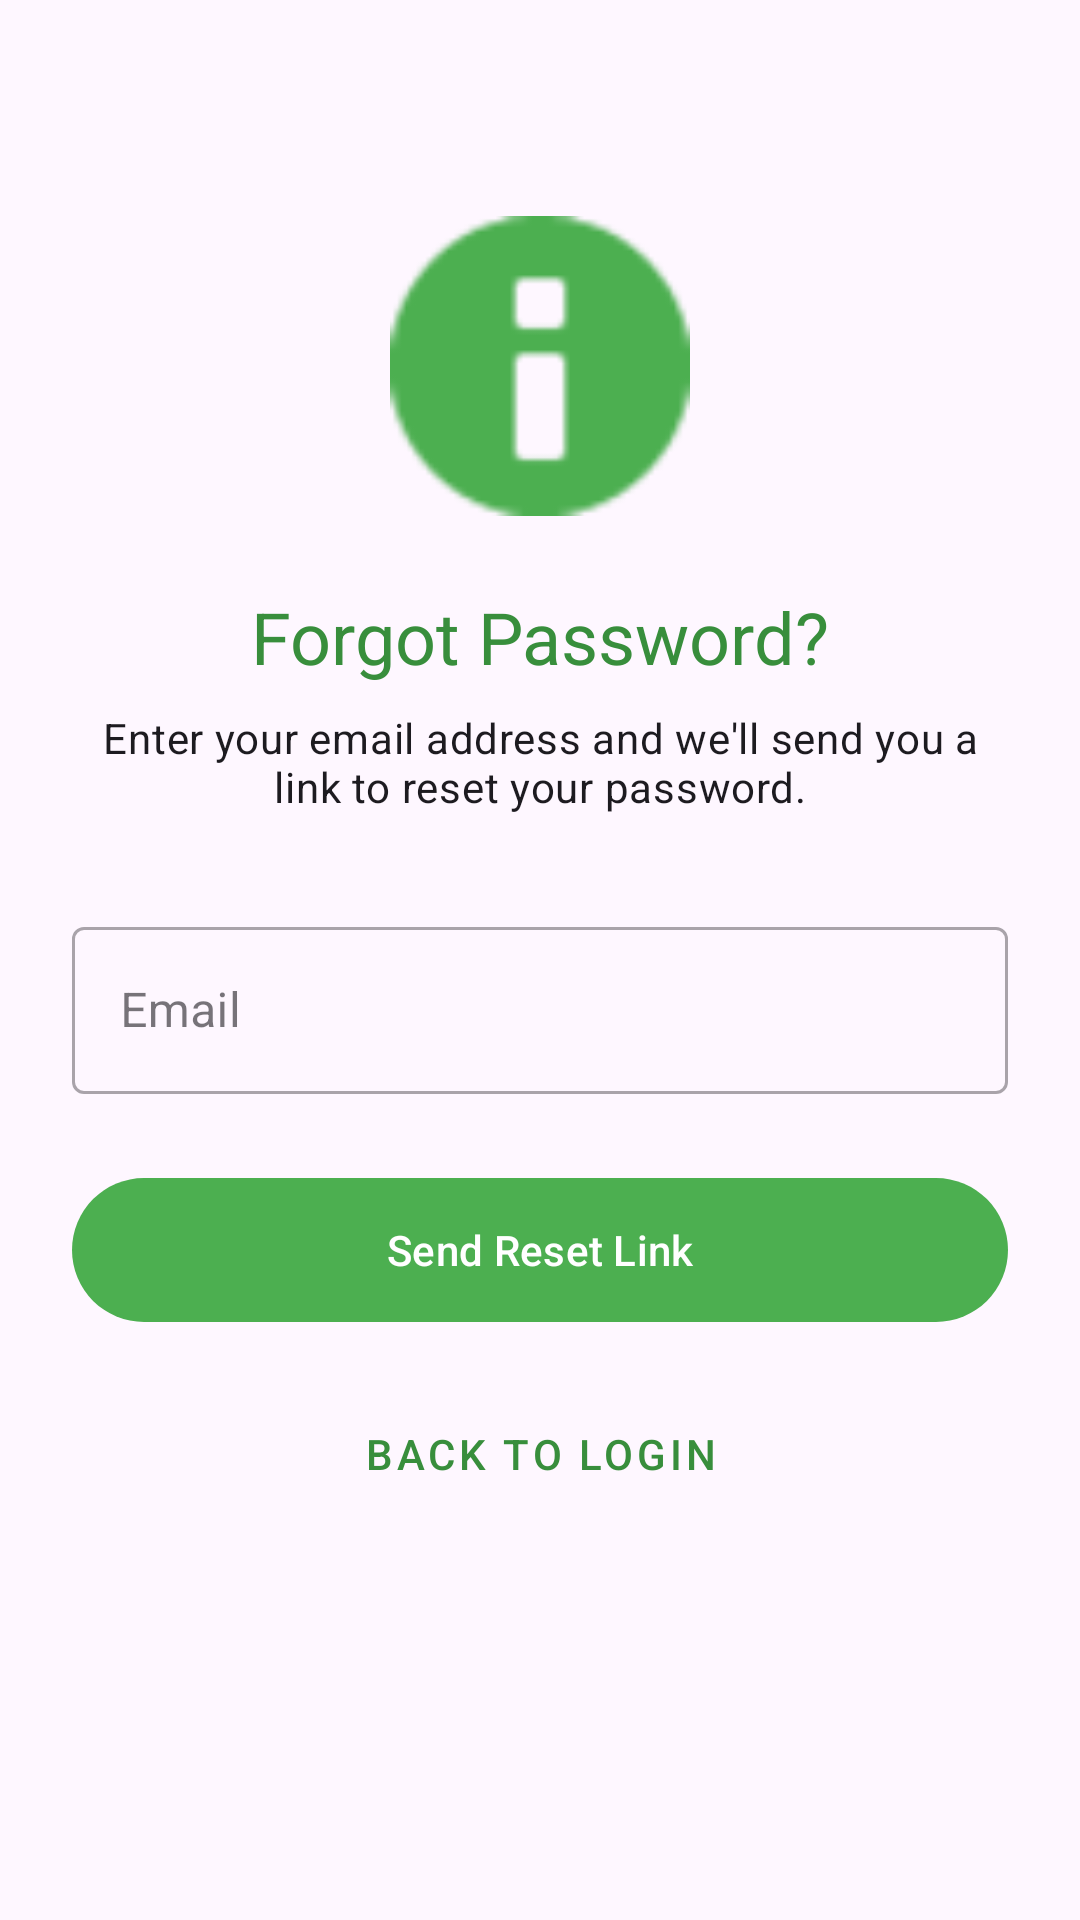

Reconstruct the res/layout file that produces this screen, plus the resources it refers to.
<!-- AndroidManifest.xml: application theme Theme.AgriVigil_Auth -->
<!-- res/layout/fragment_forgot_password.xml -->
<?xml version="1.0" encoding="utf-8"?>
<LinearLayout xmlns:android="http://schemas.android.com/apk/res/android"
    xmlns:app="http://schemas.android.com/apk/res-auto"
    android:layout_width="match_parent"
    android:layout_height="match_parent"
    android:gravity="center_horizontal"
    android:orientation="vertical"
    android:padding="24dp">

    <ImageView
        android:layout_width="100dp"
        android:layout_height="100dp"
        android:layout_marginTop="48dp"
        android:layout_marginBottom="24dp"
        android:src="@android:drawable/ic_dialog_info"
        app:tint="@color/primary_green" />

    <TextView
        android:layout_width="wrap_content"
        android:layout_height="wrap_content"
        android:layout_marginBottom="8dp"
        android:text="Forgot Password?"
        android:textAppearance="@style/TextAppearance.MaterialComponents.Headline5"
        android:textColor="@color/primary_dark_green" />

    <TextView
        android:layout_width="match_parent"
        android:layout_height="wrap_content"
        android:layout_marginBottom="32dp"
        android:gravity="center"
        android:text="Enter your email address and we'll send you a link to reset your password."
        android:textAppearance="@style/TextAppearance.MaterialComponents.Body2" />

    <com.google.android.material.textfield.TextInputLayout
        android:layout_width="match_parent"
        android:layout_height="wrap_content"
        android:layout_marginBottom="24dp"
        style="@style/Widget.MaterialComponents.TextInputLayout.OutlinedBox">

        <com.google.android.material.textfield.TextInputEditText
            android:id="@+id/resetEmailInput"
            android:layout_width="match_parent"
            android:layout_height="wrap_content"
            android:hint="@string/email"
            android:inputType="textEmailAddress" />
    </com.google.android.material.textfield.TextInputLayout>

    <com.google.android.material.button.MaterialButton
        android:id="@+id/sendResetLinkButton"
        android:layout_width="match_parent"
        android:layout_height="56dp"
        android:layout_marginBottom="16dp"
        android:text="Send Reset Link" />

    <com.google.android.material.button.MaterialButton
        android:id="@+id/backToLoginButton"
        style="@style/Widget.MaterialComponents.Button.TextButton"
        android:layout_width="wrap_content"
        android:layout_height="wrap_content"
        android:text="Back to Login"
        android:textColor="@color/primary_dark_green" />

</LinearLayout>
<!-- resources referenced by this layout -->
<resources>
  <color name="primary_dark_green">#388E3C</color>
  <color name="primary_green">#4CAF50</color>
  <string name="email">Email</string>
  <style name="Theme.AgriVigil_Auth" parent="Base.Theme.AgriVigil_Auth" />
  <style name="Base.Theme.AgriVigil_Auth" parent="Theme.Material3.DayNight.NoActionBar">
          
          <item name="colorPrimary">@color/primary_green</item>
          <item name="colorPrimaryVariant">@color/primary_dark_green</item>
          <item name="colorSecondary">@color/secondary_green</item>
          <item name="android:statusBarColor">@color/primary_dark_green</item>
      </style>
  <color name="secondary_green">#81C784</color>
</resources>
